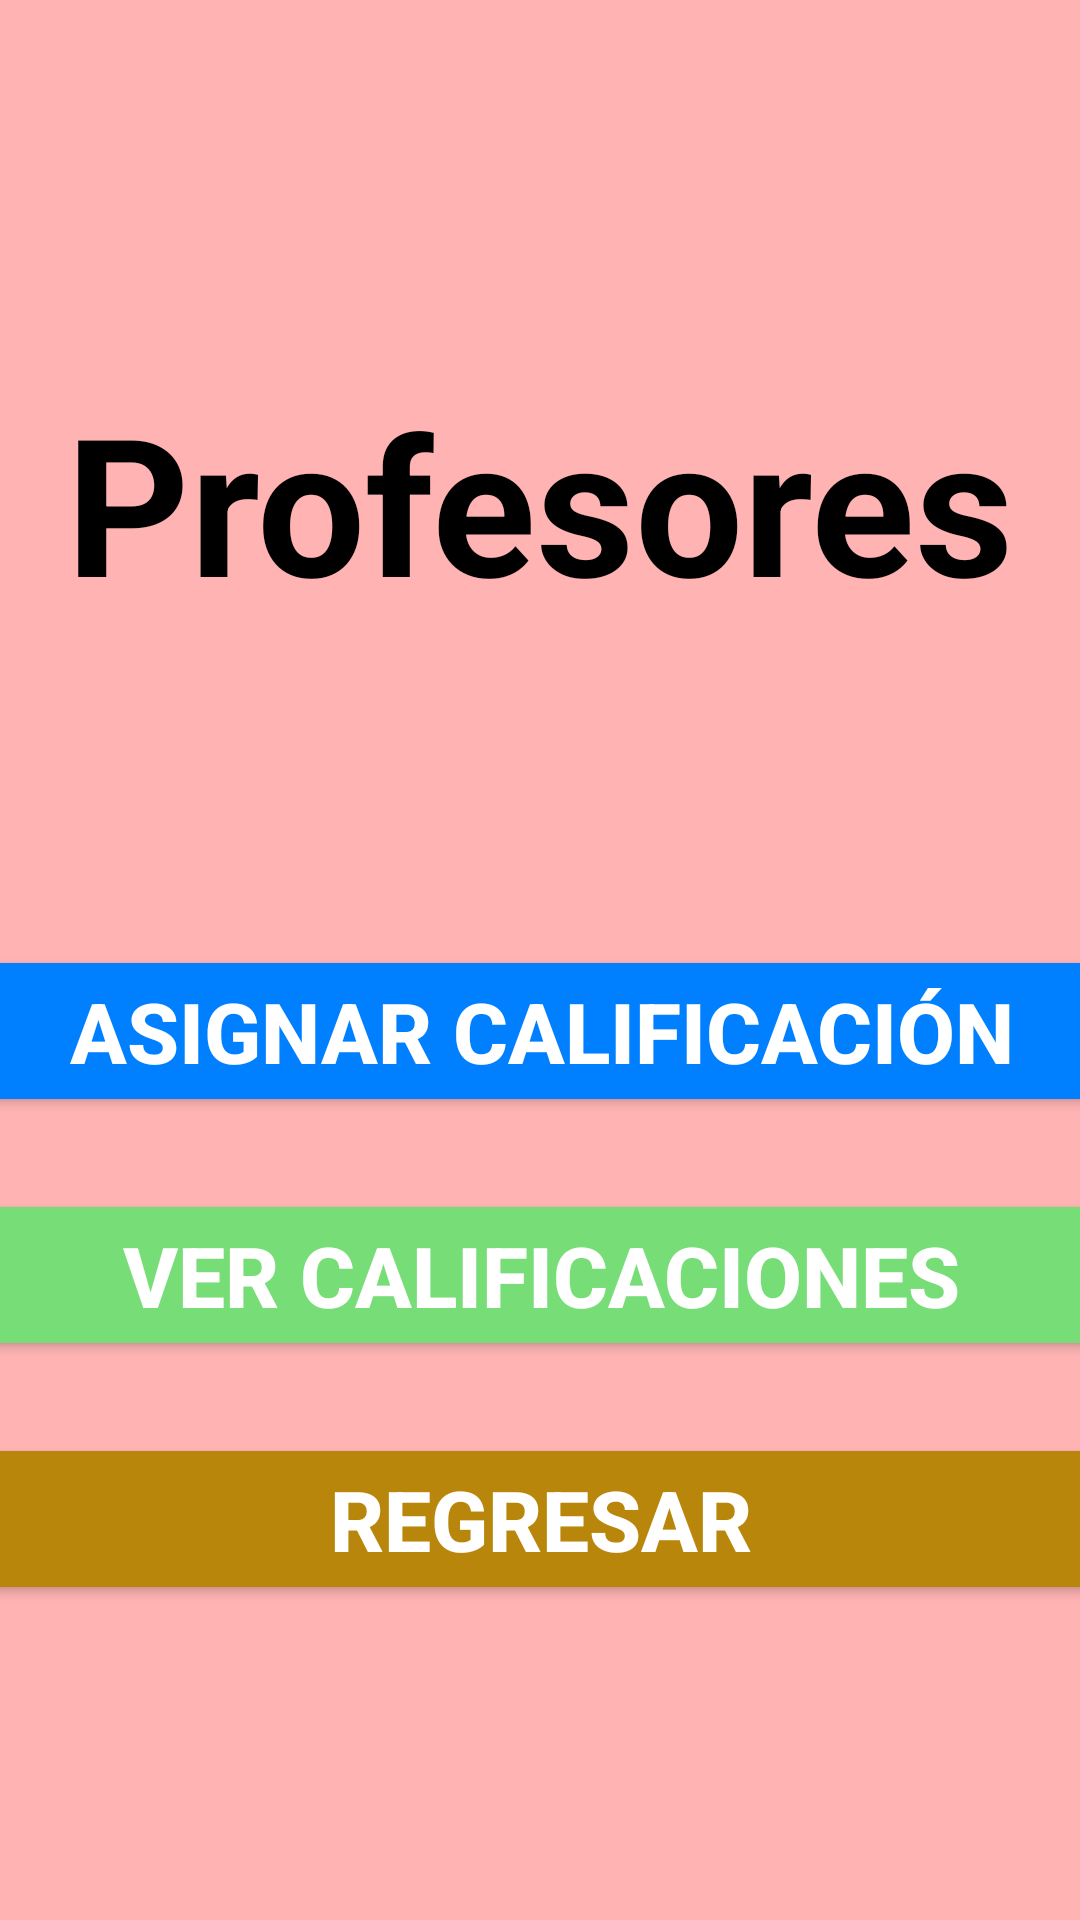

Write the Android layout XML for this screen, with the resource values it uses.
<!-- AndroidManifest.xml: application theme Theme.Proyecto_Integrador -->
<!-- res/layout/activity_menu_profesores.xml -->
<?xml version="1.0" encoding="utf-8"?>
<androidx.constraintlayout.widget.ConstraintLayout
    xmlns:android="http://schemas.android.com/apk/res/android"
    xmlns:app="http://schemas.android.com/apk/res-auto"
    xmlns:tools="http://schemas.android.com/tools"
    android:id="@+id/menu_profesores"
    android:layout_width="match_parent"
    android:layout_height="match_parent"
    android:background="@color/rojopastel"
    tools:context=".MenuProfesores">

    <TextView
        android:id="@+id/titulo"
        android:visibility="visible"
        android:layout_width="wrap_content"
        android:layout_height="wrap_content"
        android:text="@string/btn_prof"
        android:textStyle="bold"
        android:textSize="64sp"
        android:textColor="@color/black"
        android:gravity="center_horizontal"
        app:layout_constraintBottom_toBottomOf="parent"
        app:layout_constraintEnd_toEndOf="parent"
        app:layout_constraintStart_toStartOf="parent"
        app:layout_constraintTop_toTopOf="parent"
        app:layout_constraintVertical_bias="0.225"
        app:layout_constraintHorizontal_bias="0.5"/>

    <LinearLayout
        android:layout_width="375dp"
        android:layout_height="wrap_content"
        android:orientation="vertical"
        android:gravity="center"
        app:layout_constraintBottom_toBottomOf="parent"
        app:layout_constraintEnd_toEndOf="parent"
        app:layout_constraintStart_toStartOf="parent"
        app:layout_constraintTop_toTopOf="parent"
        app:layout_constraintVertical_bias="0.75"
        app:layout_constraintHorizontal_bias="0.5">

        <Button
            android:id="@+id/btn_ctrl_escolar"
            android:visibility="visible"
            android:layout_width="match_parent"
            android:layout_height="wrap_content"
            android:text="@string/btn_asignar_calif"
            android:textStyle="bold"
            android:textSize="28sp"
            android:textColor="@color/white"
            android:backgroundTint="@color/azulchillon"
            android:layout_marginBottom="24dp"/>

        <Button
            android:id="@+id/btn_profesores"
            android:visibility="visible"
            android:layout_width="match_parent"
            android:layout_height="wrap_content"
            android:text="@string/btn_ver_calif"
            android:textStyle="bold"
            android:textSize="28sp"
            android:textColor="@color/white"
            android:backgroundTint="@color/verdeclaro"
            android:layout_marginBottom="24dp"/>

        <Button
            android:id="@+id/btn_alumnos"
            android:visibility="visible"
            android:layout_width="match_parent"
            android:layout_height="wrap_content"
            android:text="@string/btn_back"
            android:textStyle="bold"
            android:textSize="28sp"
            android:textColor="@color/white"
            android:backgroundTint="@color/dorado"/>

    </LinearLayout>

</androidx.constraintlayout.widget.ConstraintLayout>
<!-- resources referenced by this layout -->
<resources>
  <color name="azulchillon">#007FFF</color>
  <color name="black">#000000</color>
  <color name="dorado">#B8860B</color>
  <color name="rojopastel">#FFB3B3</color>
  <color name="verdeclaro">#77DD77</color>
  <color name="white">#FFFFFF</color>
  <string name="btn_asignar_calif" translatable="false">Asignar Calificación</string>
  <string name="btn_back" translatable="false">Regresar</string>
  <string name="btn_prof" translatable="false">Profesores</string>
  <string name="btn_ver_calif" translatable="false">Ver Calificaciones</string>
  <style name="Theme.Proyecto_Integrador" parent="Base.Theme.Proyecto_Integrador" />
  <style name="Base.Theme.Proyecto_Integrador" parent="Theme.Material3.DayNight.NoActionBar">
          
          
      </style>
</resources>
